Image classification data set "data" (RohitKumarkolli/cat-dog-classifier on GitHub). Class labels (2): cats, dogs.

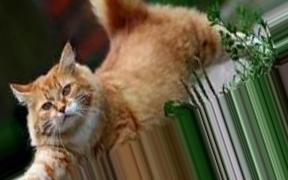
Label: cats

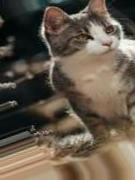
Label: cats

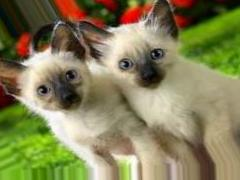
Label: cats

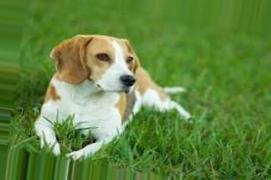
Label: dogs

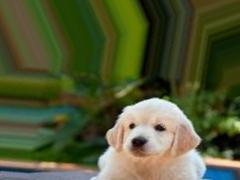
Label: dogs

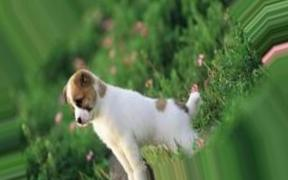
Label: dogs
